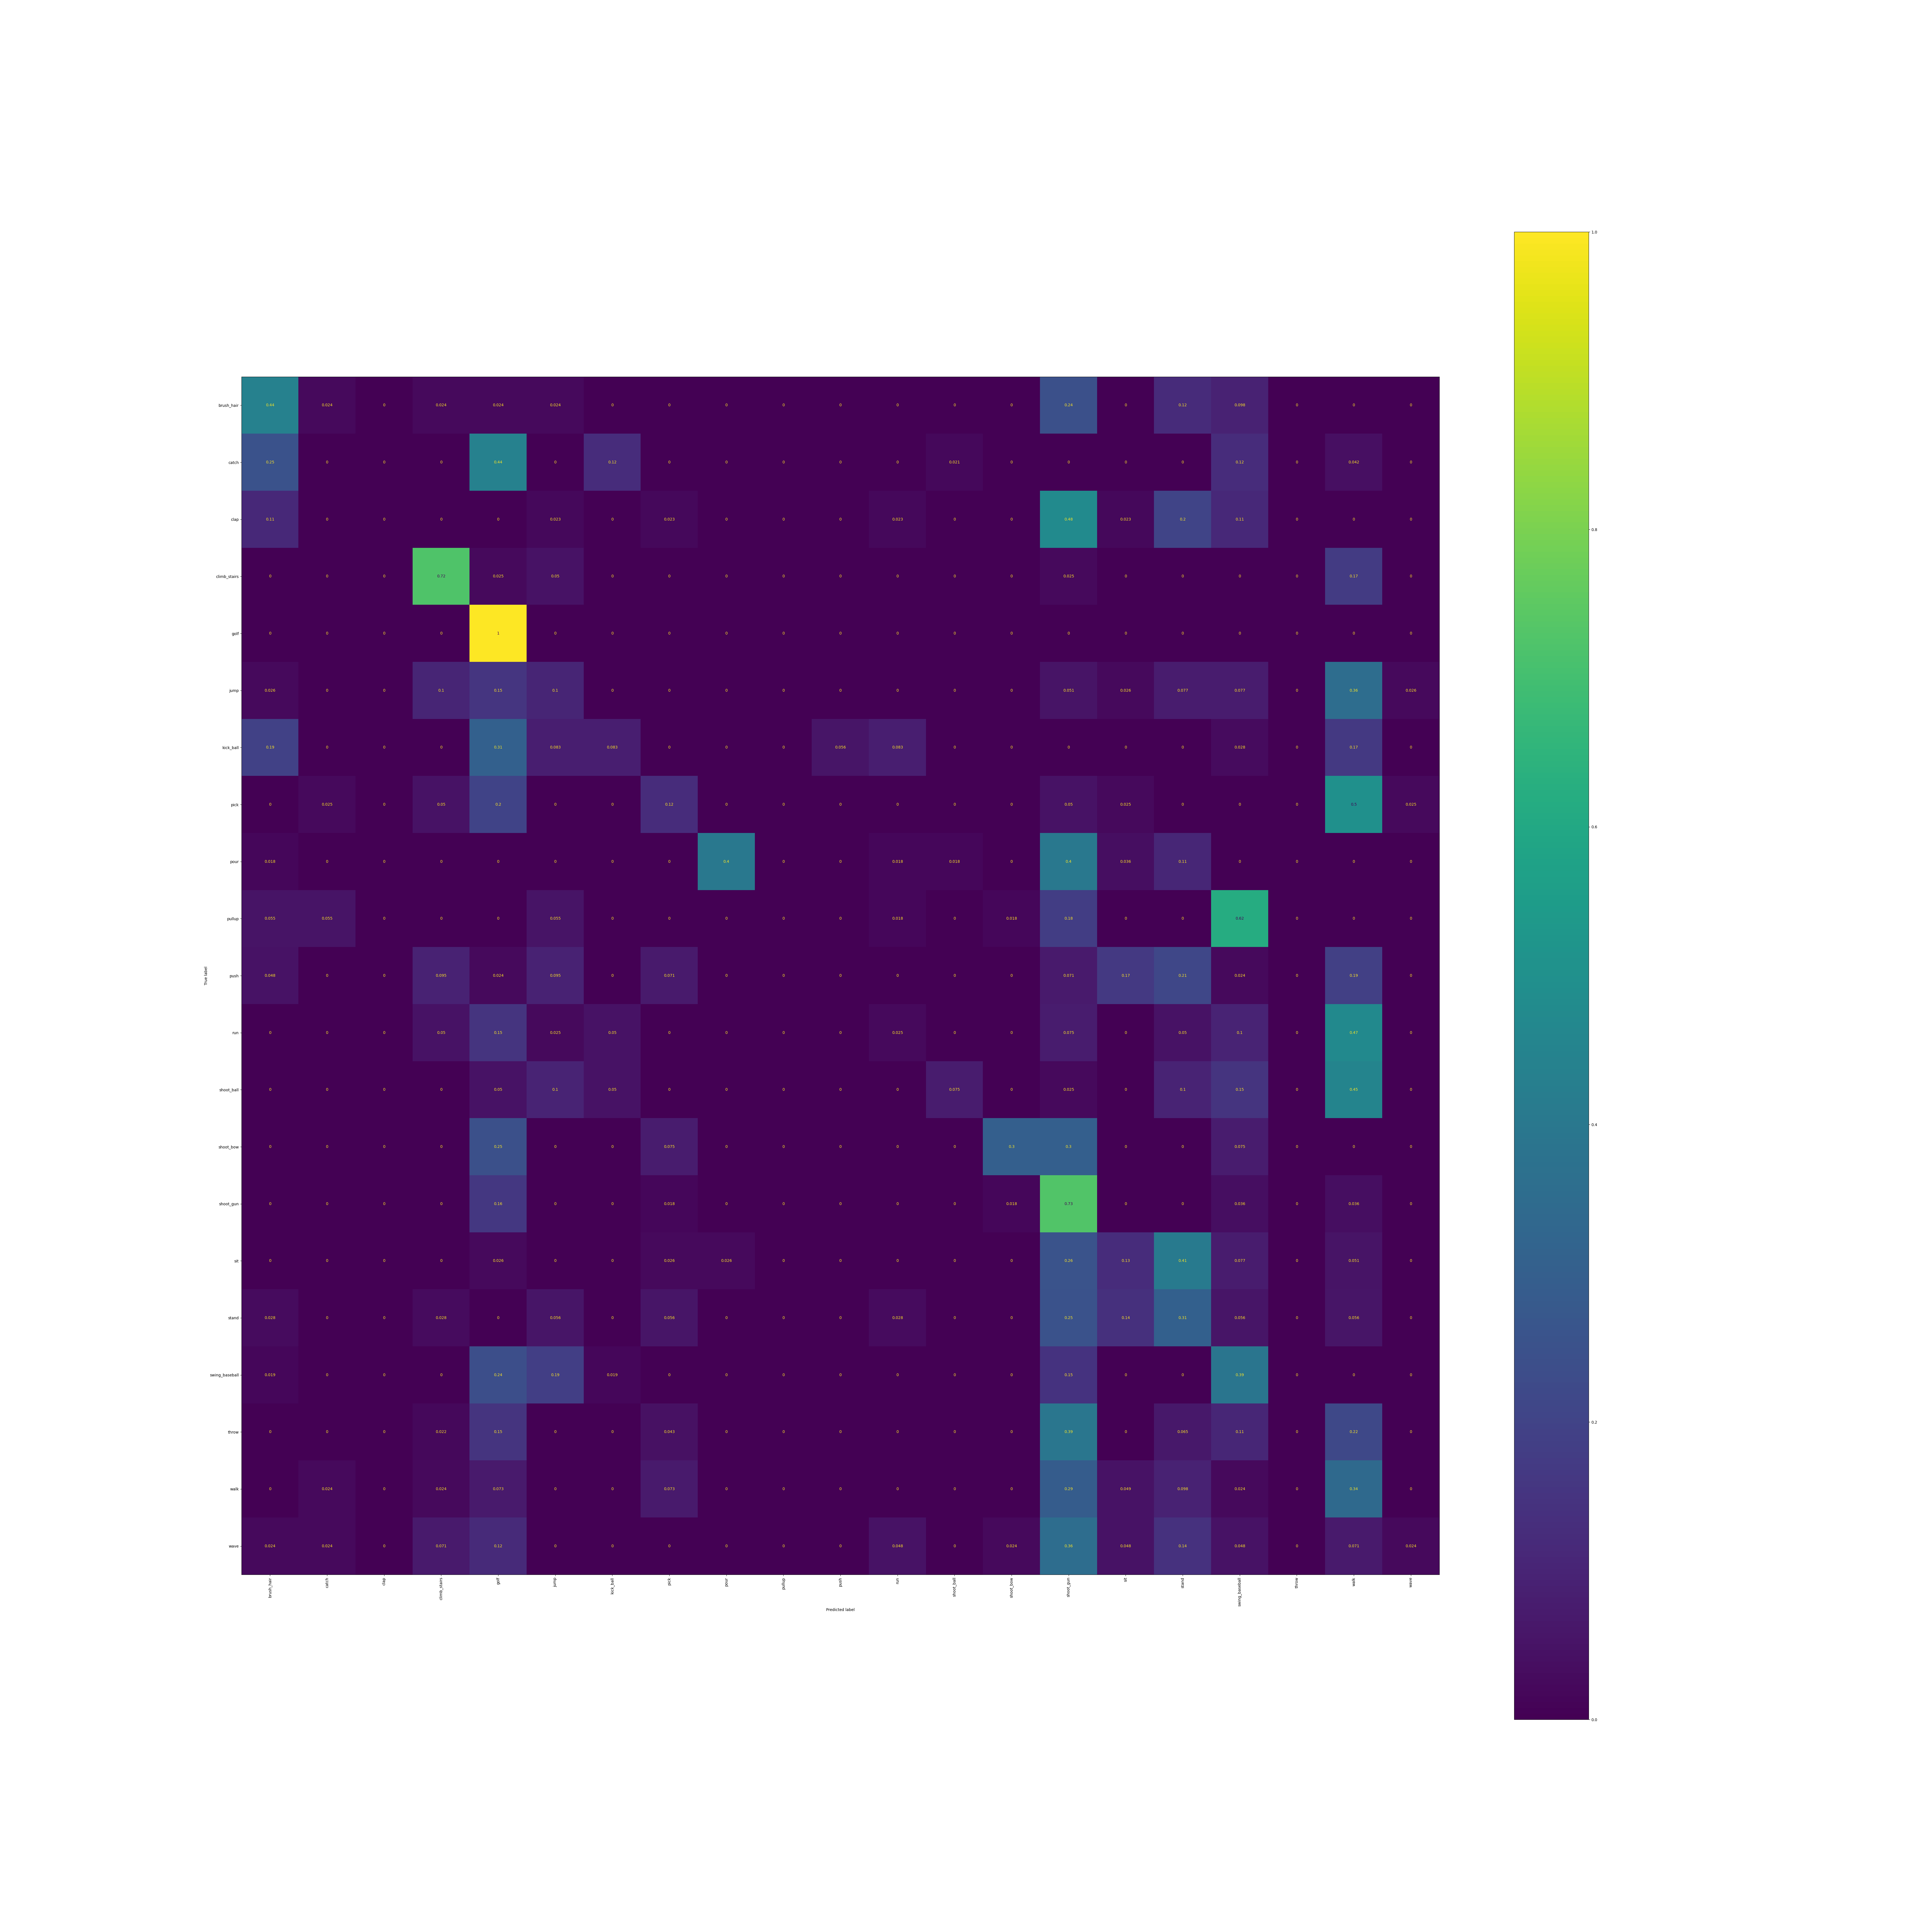

The data file committed next to this chart (first rows):
, brush_hair, catch, clap, climb_stairs, golf, jump, kick_ball, pick, pour, pullup, push, run, shoot_ball, shoot_bow, shoot_gun, sit, stand, swing_baseball, throw, walk, wave
brush_hair, 0.439, 0.02439, 0.0, 0.02439, 0.02439, 0.02439, 0.0, 0.0, 0.0, 0.0, 0.0, 0.0, 0.0, 0.0, 0.2439, 0.0, 0.122, 0.09756, 0.0, 0.0, 0.0
catch, 0.25, 0.0, 0.0, 0.0, 0.4375, 0.0, 0.125, 0.0, 0.0, 0.0, 0.0, 0.0, 0.02083, 0.0, 0.0, 0.0, 0.0, 0.125, 0.0, 0.04167, 0.0
clap, 0.1136, 0.0, 0.0, 0.0, 0.0, 0.02273, 0.0, 0.02273, 0.0, 0.0, 0.0, 0.02273, 0.0, 0.0, 0.4773, 0.02273, 0.2045, 0.1136, 0.0, 0.0, 0.0
climb_stairs, 0.0, 0.0, 0.0, 0.725, 0.025, 0.05, 0.0, 0.0, 0.0, 0.0, 0.0, 0.0, 0.0, 0.0, 0.025, 0.0, 0.0, 0.0, 0.0, 0.175, 0.0
golf, 0.0, 0.0, 0.0, 0.0, 1.0, 0.0, 0.0, 0.0, 0.0, 0.0, 0.0, 0.0, 0.0, 0.0, 0.0, 0.0, 0.0, 0.0, 0.0, 0.0, 0.0
jump, 0.02564, 0.0, 0.0, 0.1026, 0.1538, 0.1026, 0.0, 0.0, 0.0, 0.0, 0.0, 0.0, 0.0, 0.0, 0.05128, 0.02564, 0.07692, 0.07692, 0.0, 0.359, 0.02564
kick_ball, 0.1944, 0.0, 0.0, 0.0, 0.3056, 0.08333, 0.08333, 0.0, 0.0, 0.0, 0.05556, 0.08333, 0.0, 0.0, 0.0, 0.0, 0.0, 0.02778, 0.0, 0.1667, 0.0
pick, 0.0, 0.025, 0.0, 0.05, 0.2, 0.0, 0.0, 0.125, 0.0, 0.0, 0.0, 0.0, 0.0, 0.0, 0.05, 0.025, 0.0, 0.0, 0.0, 0.5, 0.025
pour, 0.01818, 0.0, 0.0, 0.0, 0.0, 0.0, 0.0, 0.0, 0.4, 0.0, 0.0, 0.01818, 0.01818, 0.0, 0.4, 0.03636, 0.1091, 0.0, 0.0, 0.0, 0.0
pullup, 0.05455, 0.05455, 0.0, 0.0, 0.0, 0.05455, 0.0, 0.0, 0.0, 0.0, 0.0, 0.01818, 0.0, 0.01818, 0.1818, 0.0, 0.0, 0.6182, 0.0, 0.0, 0.0
push, 0.04762, 0.0, 0.0, 0.09524, 0.02381, 0.09524, 0.0, 0.07143, 0.0, 0.0, 0.0, 0.0, 0.0, 0.0, 0.07143, 0.1667, 0.2143, 0.02381, 0.0, 0.1905, 0.0
run, 0.0, 0.0, 0.0, 0.05, 0.15, 0.025, 0.05, 0.0, 0.0, 0.0, 0.0, 0.025, 0.0, 0.0, 0.075, 0.0, 0.05, 0.1, 0.0, 0.475, 0.0
shoot_ball, 0.0, 0.0, 0.0, 0.0, 0.05, 0.1, 0.05, 0.0, 0.0, 0.0, 0.0, 0.0, 0.075, 0.0, 0.025, 0.0, 0.1, 0.15, 0.0, 0.45, 0.0
shoot_bow, 0.0, 0.0, 0.0, 0.0, 0.2453, 0.0, 0.0, 0.07547, 0.0, 0.0, 0.0, 0.0, 0.0, 0.3019, 0.3019, 0.0, 0.0, 0.07547, 0.0, 0.0, 0.0
shoot_gun, 0.0, 0.0, 0.0, 0.0, 0.1636, 0.0, 0.0, 0.01818, 0.0, 0.0, 0.0, 0.0, 0.0, 0.01818, 0.7273, 0.0, 0.0, 0.03636, 0.0, 0.03636, 0.0
sit, 0.0, 0.0, 0.0, 0.0, 0.02564, 0.0, 0.0, 0.02564, 0.02564, 0.0, 0.0, 0.0, 0.0, 0.0, 0.2564, 0.1282, 0.4103, 0.07692, 0.0, 0.05128, 0.0
stand, 0.02778, 0.0, 0.0, 0.02778, 0.0, 0.05556, 0.0, 0.05556, 0.0, 0.0, 0.0, 0.02778, 0.0, 0.0, 0.25, 0.1389, 0.3056, 0.05556, 0.0, 0.05556, 0.0
swing_baseball, 0.01852, 0.0, 0.0, 0.0, 0.2407, 0.1852, 0.01852, 0.0, 0.0, 0.0, 0.0, 0.0, 0.0, 0.0, 0.1481, 0.0, 0.0, 0.3889, 0.0, 0.0, 0.0
throw, 0.0, 0.0, 0.0, 0.02174, 0.1522, 0.0, 0.0, 0.04348, 0.0, 0.0, 0.0, 0.0, 0.0, 0.0, 0.3913, 0.0, 0.06522, 0.1087, 0.0, 0.2174, 0.0
walk, 0.0, 0.02439, 0.0, 0.02439, 0.07317, 0.0, 0.0, 0.07317, 0.0, 0.0, 0.0, 0.0, 0.0, 0.0, 0.2927, 0.04878, 0.09756, 0.02439, 0.0, 0.3415, 0.0
wave, 0.02381, 0.02381, 0.0, 0.07143, 0.119, 0.0, 0.0, 0.0, 0.0, 0.0, 0.0, 0.04762, 0.0, 0.02381, 0.3571, 0.04762, 0.1429, 0.04762, 0.0, 0.07143, 0.02381
